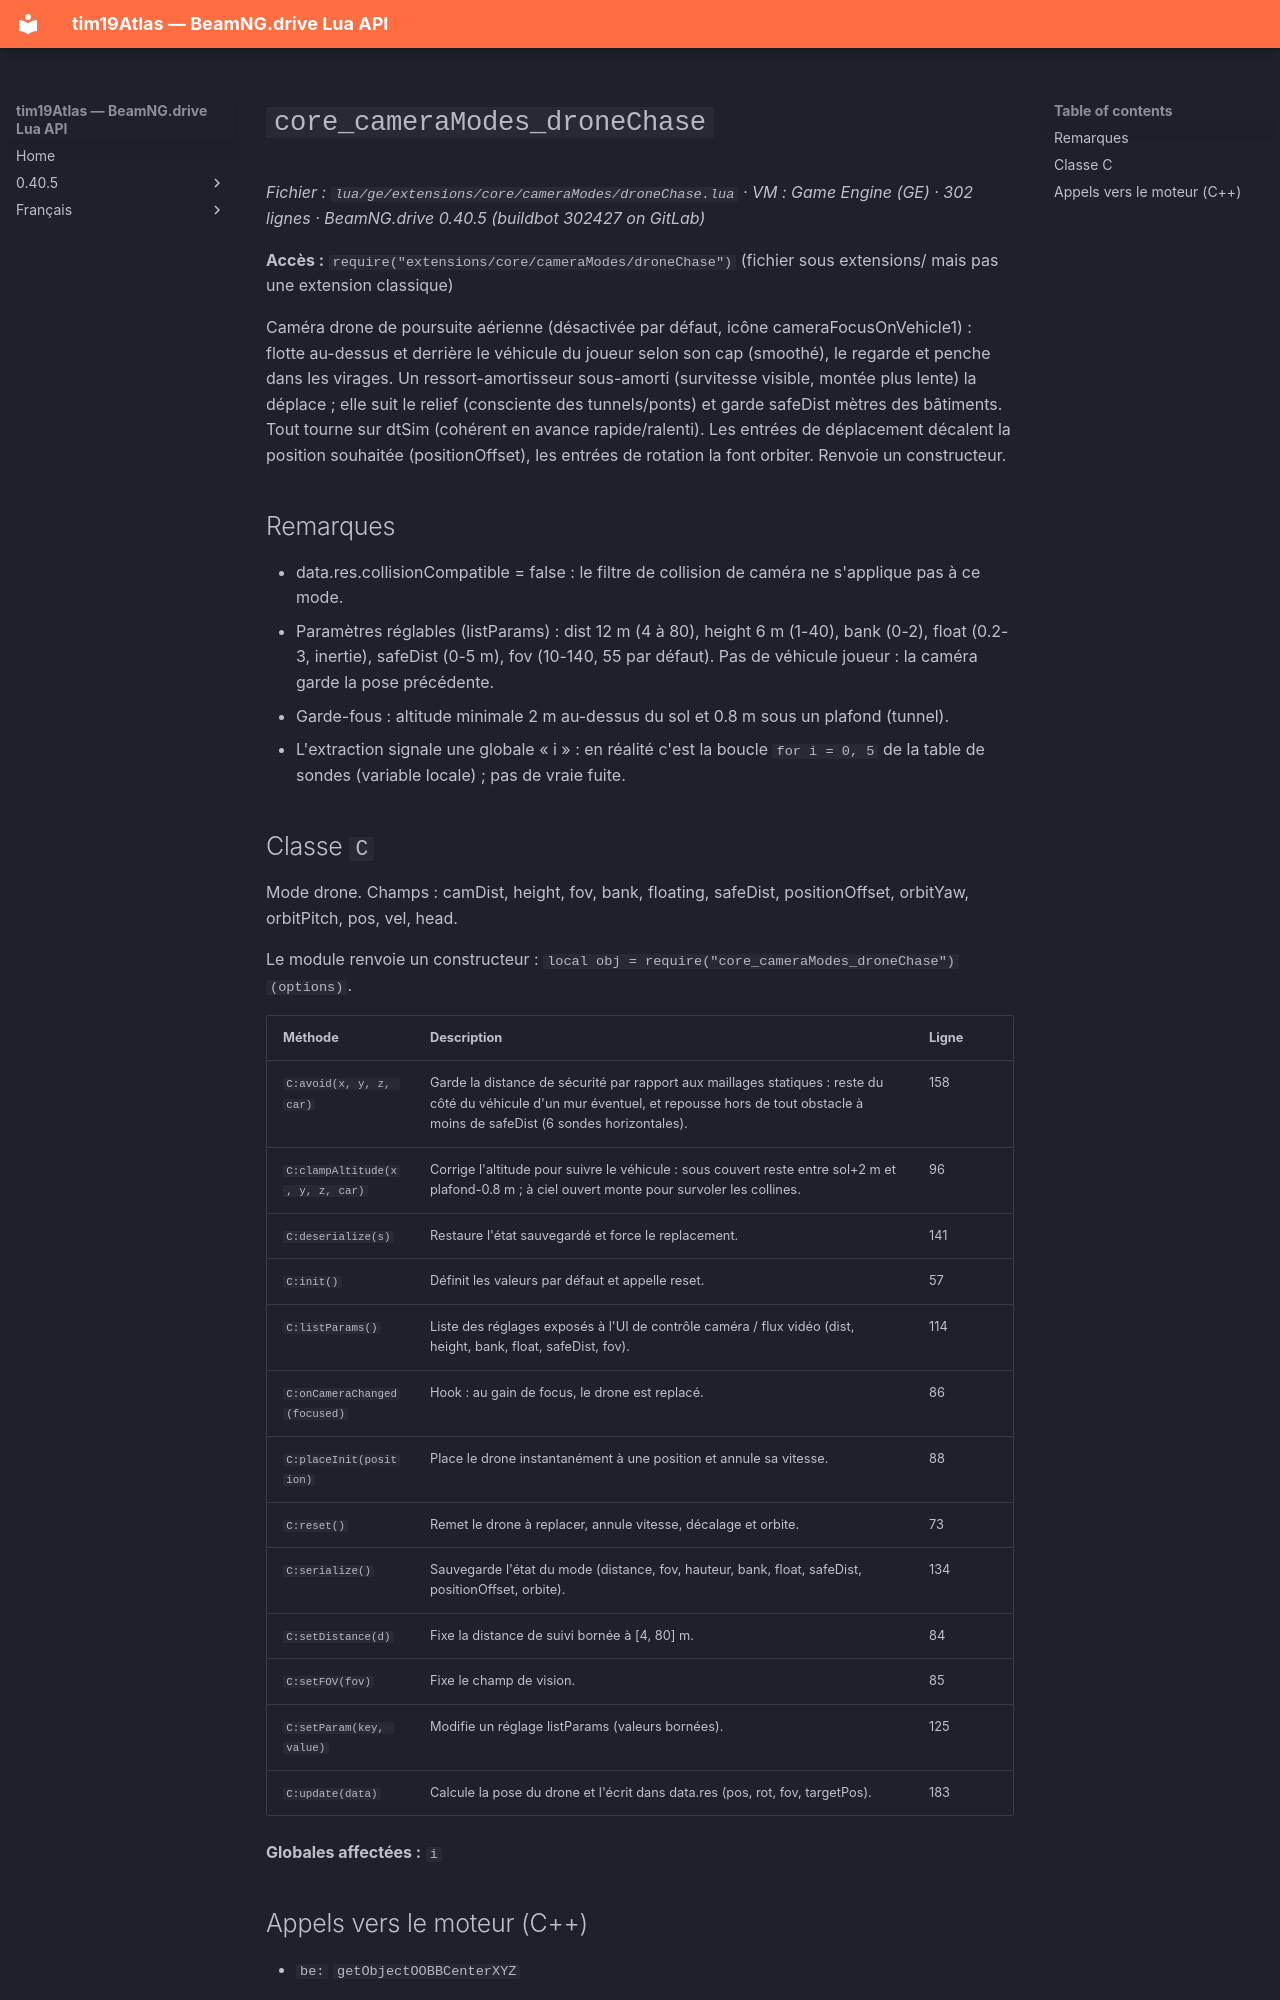

repository: Tim0219800/beamng-lua-atlas · page: fr/0.40.5/ge/extensions/core/cameraModes/droneChase.html · generator: mkdocs

# `core_cameraModes_droneChase`

*Fichier : `lua/ge/extensions/core/cameraModes/droneChase.lua` · VM : Game Engine (GE) · 302 lignes · BeamNG.drive 0.40.5 (buildbot 302427 on GitLab)*

**Accès :** `require("extensions/core/cameraModes/droneChase")` (fichier sous extensions/ mais pas une extension classique)

Caméra drone de poursuite aérienne (désactivée par défaut, icône cameraFocusOnVehicle1) : flotte au-dessus et derrière le véhicule du joueur selon son cap (smoothé), le regarde et penche dans les virages. Un ressort-amortisseur sous-amorti (survitesse visible, montée plus lente) la déplace ; elle suit le relief (consciente des tunnels/ponts) et garde safeDist mètres des bâtiments. Tout tourne sur dtSim (cohérent en avance rapide/ralenti). Les entrées de déplacement décalent la position souhaitée (positionOffset), les entrées de rotation la font orbiter. Renvoie un constructeur.

## Remarques

- data.res.collisionCompatible = false : le filtre de collision de caméra ne s'applique pas à ce mode.
- Paramètres réglables (listParams) : dist 12 m (4 à 80), height 6 m (1-40), bank (0-2), float (0.2-3, inertie), safeDist (0-5 m), fov (10-140, 55 par défaut). Pas de véhicule joueur : la caméra garde la pose précédente.
- Garde-fous : altitude minimale 2 m au-dessus du sol et 0.8 m sous un plafond (tunnel).
- L'extraction signale une globale « i » : en réalité c'est la boucle `for i = 0, 5` de la table de sondes (variable locale) ; pas de vraie fuite.
